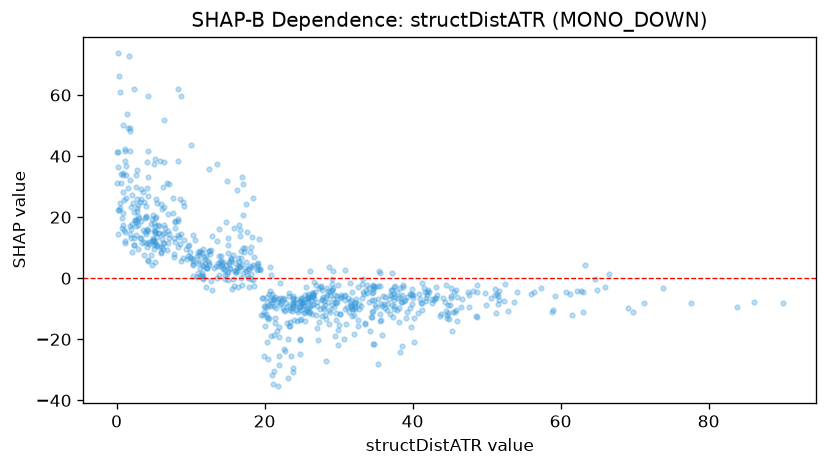

The file beside this chart, header and first rows:
feature_value, shap_value
1.095, 41.68
2.109, 27.4
0.461, 61.08
4.321, 11.19
3.698, 24.81
7.827, 13.08
15.07, 8.105
14.62, 1.132
16.31, 3.349
10.9, 7.186
12.84, 13.87
32.28, -9.415
19.92, -9.18
26.72, -6.397
23.75, -10.86
17.87, -2.743
29.64, -8.222
16.25, 2.324
1.254, 26.3
13.38, 3.924
11.21, 8.464
25.3, -11.53
23.43, -14.33
34.57, -4.926
23.49, -9.6
8.265, 14.3
5.432, 13.5
11.91, 6.291
14.63, 2.832
12.35, 5.703
11.7, 4.109
8.705, 14.63
18.02, 4.095
18.21, -0.148
21.29, -6.921
20.0, -9.289
28.56, -7.696
38.79, -7.486
25.15, -8.228
15.2, 5.406
19.63, -6.571
29.67, -13.73
25.79, -6.856
46.48, -9.427
25.81, -10.67
28.7, -10.25
11.58, 1.115
31.98, -9.955
28.34, -13.2
39.01, -7.21
27.06, -9.013
47.64, -5.478
37.21, -3.795
34.61, -2.663
35.6, -2.662
28.61, -4.203
51.17, -3.54
39.78, -5.304
44.1, -6.502
32.63, -2.985
... 715 more rows
